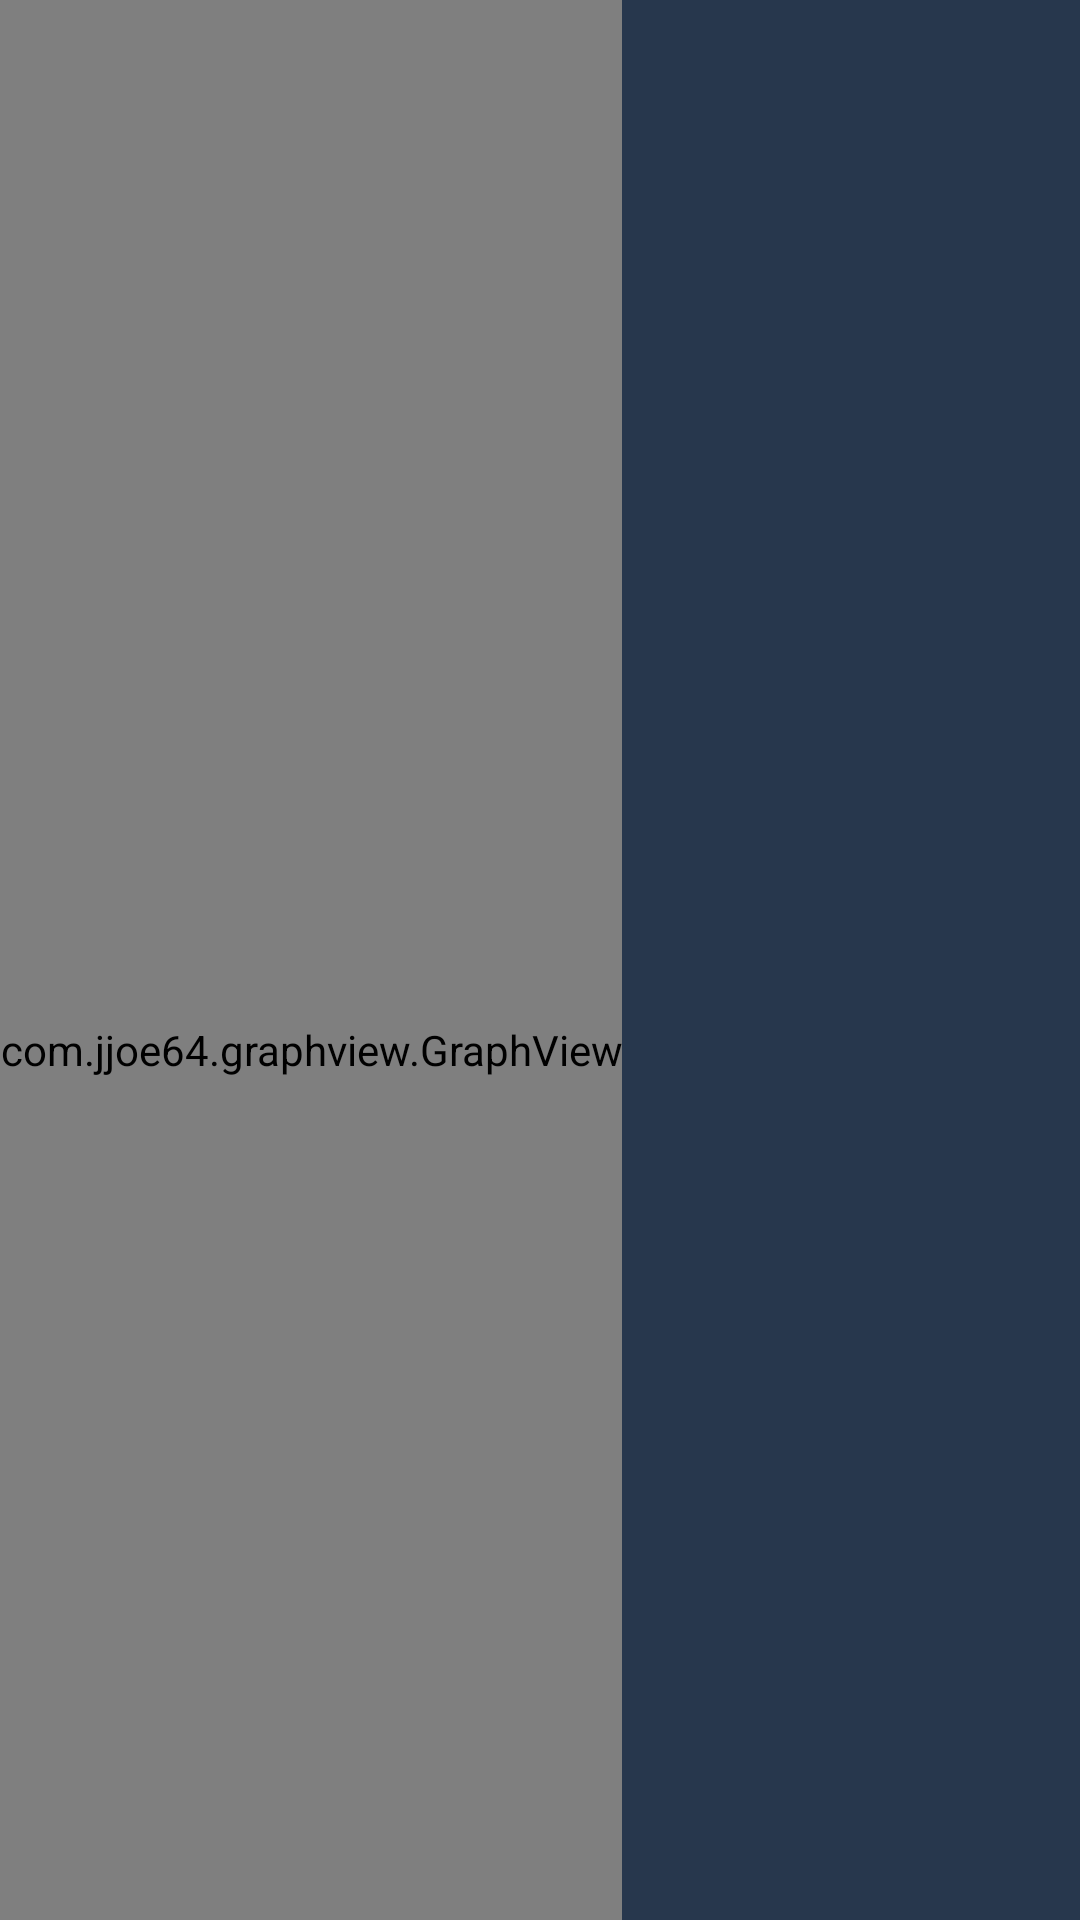

This screen was rendered from an Android layout file. Write that file and the resources it references.
<!-- AndroidManifest.xml: application theme Theme.LatihanAndorid6 -->
<!-- res/layout/activity_chart.xml -->
<?xml version="1.0" encoding="utf-8"?>
<RelativeLayout xmlns:android="http://schemas.android.com/apk/res/android"
    xmlns:tools="http://schemas.android.com/tools"
    android:layout_width="match_parent"
    android:layout_height="match_parent"
    android:background="#27294D"
    android:backgroundTint="#27374D"
    android:fillViewport="true"
    android:orientation="vertical"
    tools:context=".ChartActivity">

    <LinearLayout
        android:layout_width="wrap_content"
        android:layout_height="wrap_content"
        android:orientation="vertical">
        
        <com.jjoe64.graphview.GraphView
            android:id="@+id/idGraphView"
            android:layout_width="wrap_content"
            android:layout_height="700dp"
            android:background="#FFFFFF"
            android:textColor="#DDE6ED" />

        <TextView
            android:layout_width="wrap_content"
            android:layout_height="wrap_content"
            android:layout_marginLeft="20dp"
            android:text="Keterangan:"
            android:textColor="#DDE6ED"
            android:textSize="30dp" />

        <TextView
            android:layout_width="wrap_content"
            android:layout_height="wrap_content"
            android:layout_marginLeft="20dp"
            android:text="Ultrasonic: Biru"
            android:textColor="#DDE6ED"
            android:textSize="20dp" />

        <TextView
            android:layout_width="wrap_content"
            android:layout_height="wrap_content"
            android:layout_marginLeft="20dp"
            android:text="LDR: Abu-abu"
            android:textColor="#DDE6ED"
            android:textSize="20dp" />

    </LinearLayout>
</RelativeLayout>
<!-- resources referenced by this layout -->
<resources>
  <style name="Theme.LatihanAndorid6" parent="Base.Theme.LatihanAndorid6" />
  <style name="Base.Theme.LatihanAndorid6" parent="Theme.Material3.DayNight.NoActionBar">
          
          
      </style>
</resources>
